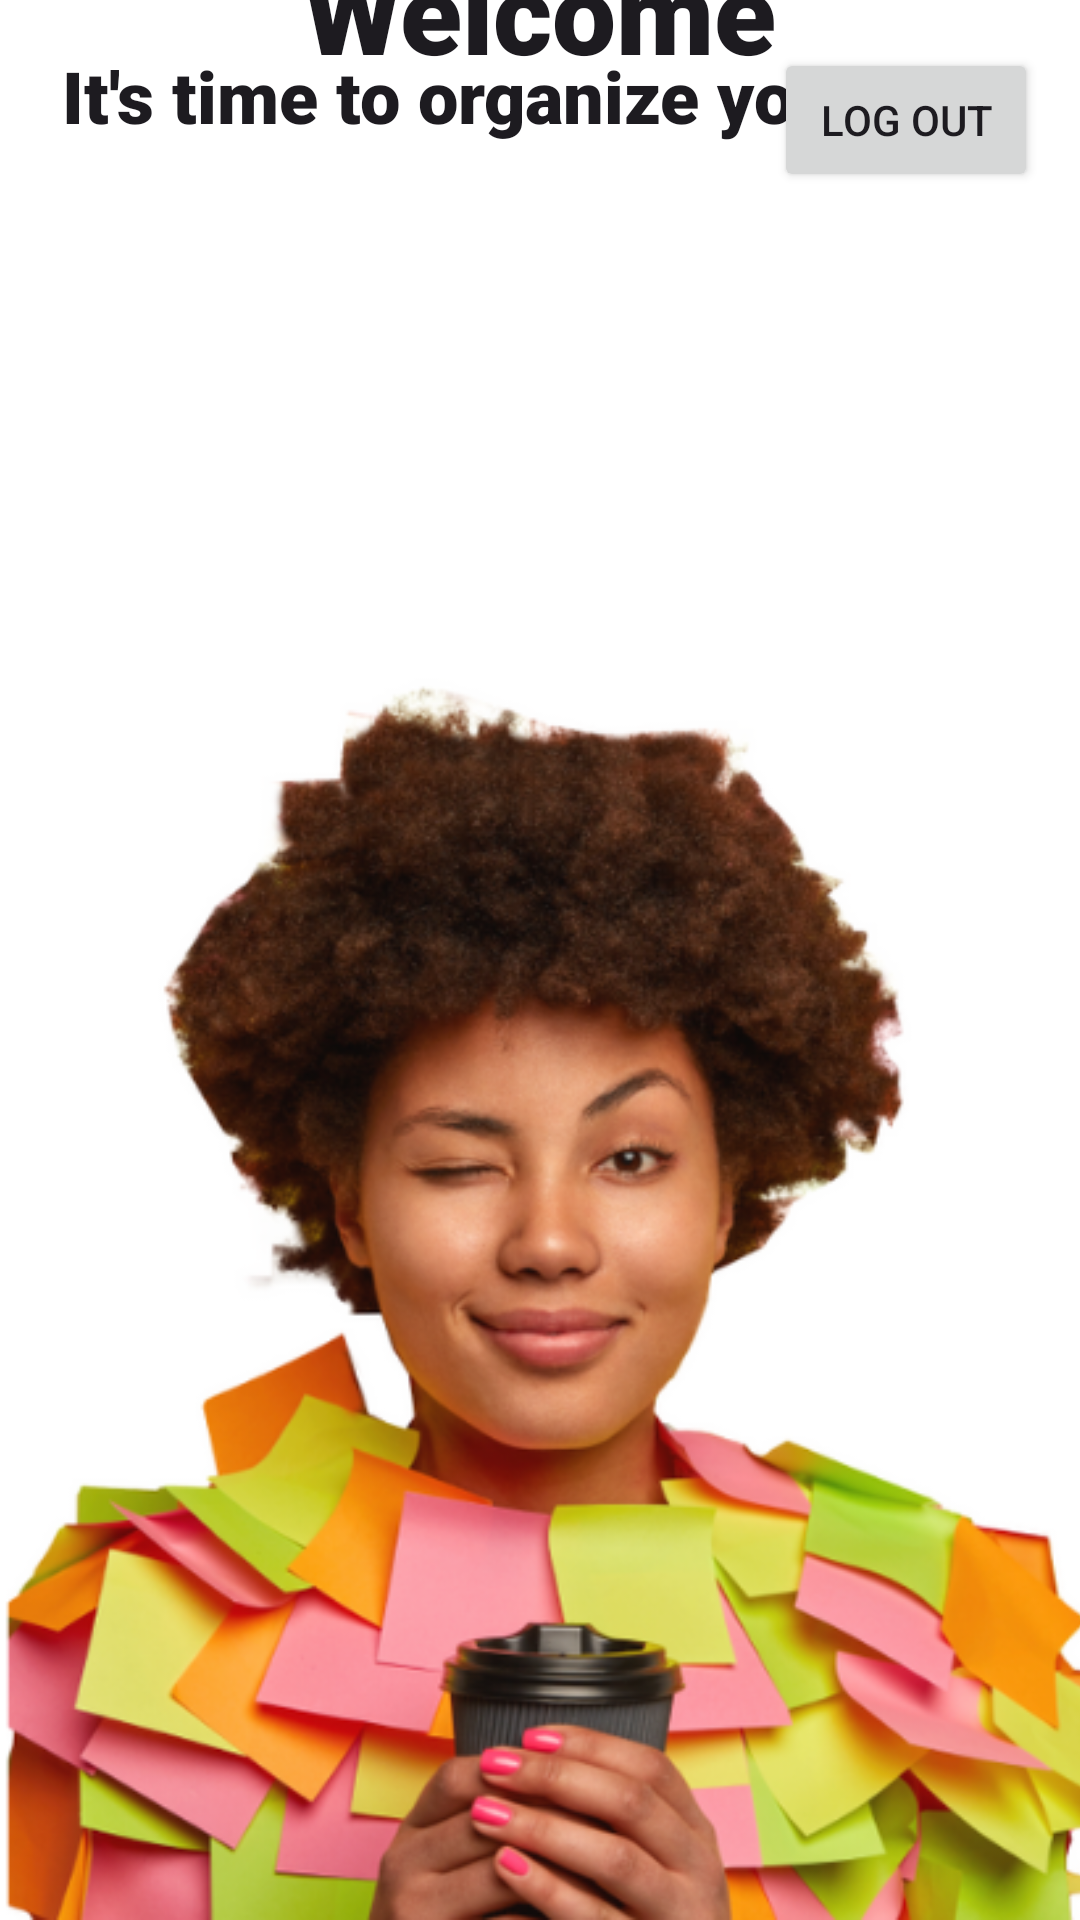

Android layout source for this screen:
<!-- AndroidManifest.xml: application theme Theme.NextMoveApp -->
<!-- res/layout/activity_welcome.xml -->
<?xml version="1.0" encoding="utf-8"?>
<androidx.constraintlayout.widget.ConstraintLayout xmlns:android="http://schemas.android.com/apk/res/android"
    xmlns:app="http://schemas.android.com/apk/res-auto"
    xmlns:tools="http://schemas.android.com/tools"
    android:id="@+id/main"
    android:layout_width="match_parent"
    android:layout_height="match_parent"
    tools:context=".Welcome">

    <ImageView
        android:id="@+id/imageView2"
        android:layout_width="match_parent"
        android:layout_height="match_parent"
        android:scaleType="centerCrop"
        app:layout_constraintBottom_toBottomOf="parent"
        app:layout_constraintEnd_toEndOf="parent"
        app:layout_constraintHorizontal_bias="0.0"
        app:layout_constraintStart_toStartOf="parent"
        app:layout_constraintTop_toTopOf="parent"
        app:layout_constraintVertical_bias="1.0"
        app:srcCompat="@drawable/welcome_image" />

    <Button
        android:id="@+id/btnLogOut"
        android:layout_width="wrap_content"
        android:layout_height="wrap_content"
        android:layout_marginTop="16dp"
        android:text="@string/logOutText"
        app:layout_constraintEnd_toEndOf="parent"
        app:layout_constraintHorizontal_bias="0.948"
        app:layout_constraintStart_toStartOf="parent"
        app:layout_constraintTop_toTopOf="parent" />

    <TextView
        android:id="@+id/textView3"
        android:layout_width="wrap_content"
        android:layout_height="wrap_content"
        android:fontFamily="sans-serif-black"
        android:text="@string/welcomeText"
        android:textAppearance="@style/TextAppearance.AppCompat.Large"
        android:textSize="38sp"
        android:textStyle="bold"
        app:layout_constraintBottom_toTopOf="@+id/textView"
        app:layout_constraintEnd_toEndOf="parent"
        app:layout_constraintStart_toStartOf="parent"
        app:layout_constraintTop_toTopOf="parent"
        app:layout_constraintVertical_bias="0.642" />

    <TextView
        android:id="@+id/textView"
        android:layout_width="wrap_content"
        android:layout_height="wrap_content"
        android:layout_marginBottom="592dp"
        android:fontFamily="sans-serif-black"
        android:text="@string/welcomePageMessage"
        android:textAppearance="@style/TextAppearance.AppCompat.Large"
        android:textSize="24sp"
        android:textStyle="bold"
        app:layout_constraintBottom_toBottomOf="@+id/imageView2"
        app:layout_constraintEnd_toEndOf="parent"
        app:layout_constraintHorizontal_bias="0.494"
        app:layout_constraintStart_toStartOf="parent" />


</androidx.constraintlayout.widget.ConstraintLayout>
<!-- resources referenced by this layout -->
<resources>
  <!-- drawable welcome_image: png bitmap (drawable, 243441 bytes) -->
  <string name="logOutText">Log Out</string>
  <string name="welcomePageMessage">It\'s time to organize your day!</string>
  <string name="welcomeText">Welcome</string>
  <style name="Theme.NextMoveApp" parent="Base.Theme.NextMoveApp" />
  <style name="Base.Theme.NextMoveApp" parent="Theme.Material3.DayNight.NoActionBar">
          
          
      </style>
</resources>
